Image classification data set "tomato" (ammarcho/PANTAS on GitHub). Class labels (2): busuk, sehat.

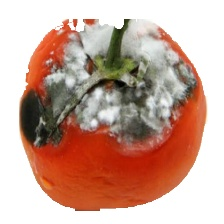
Label: busuk

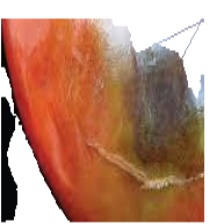
Label: busuk

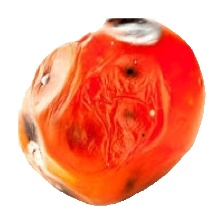
Label: busuk

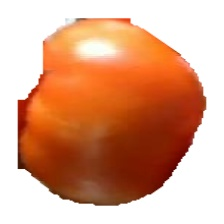
Label: sehat

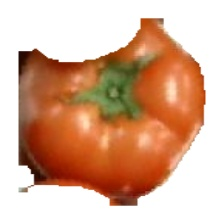
Label: sehat

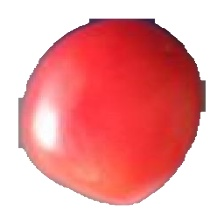
Label: sehat
